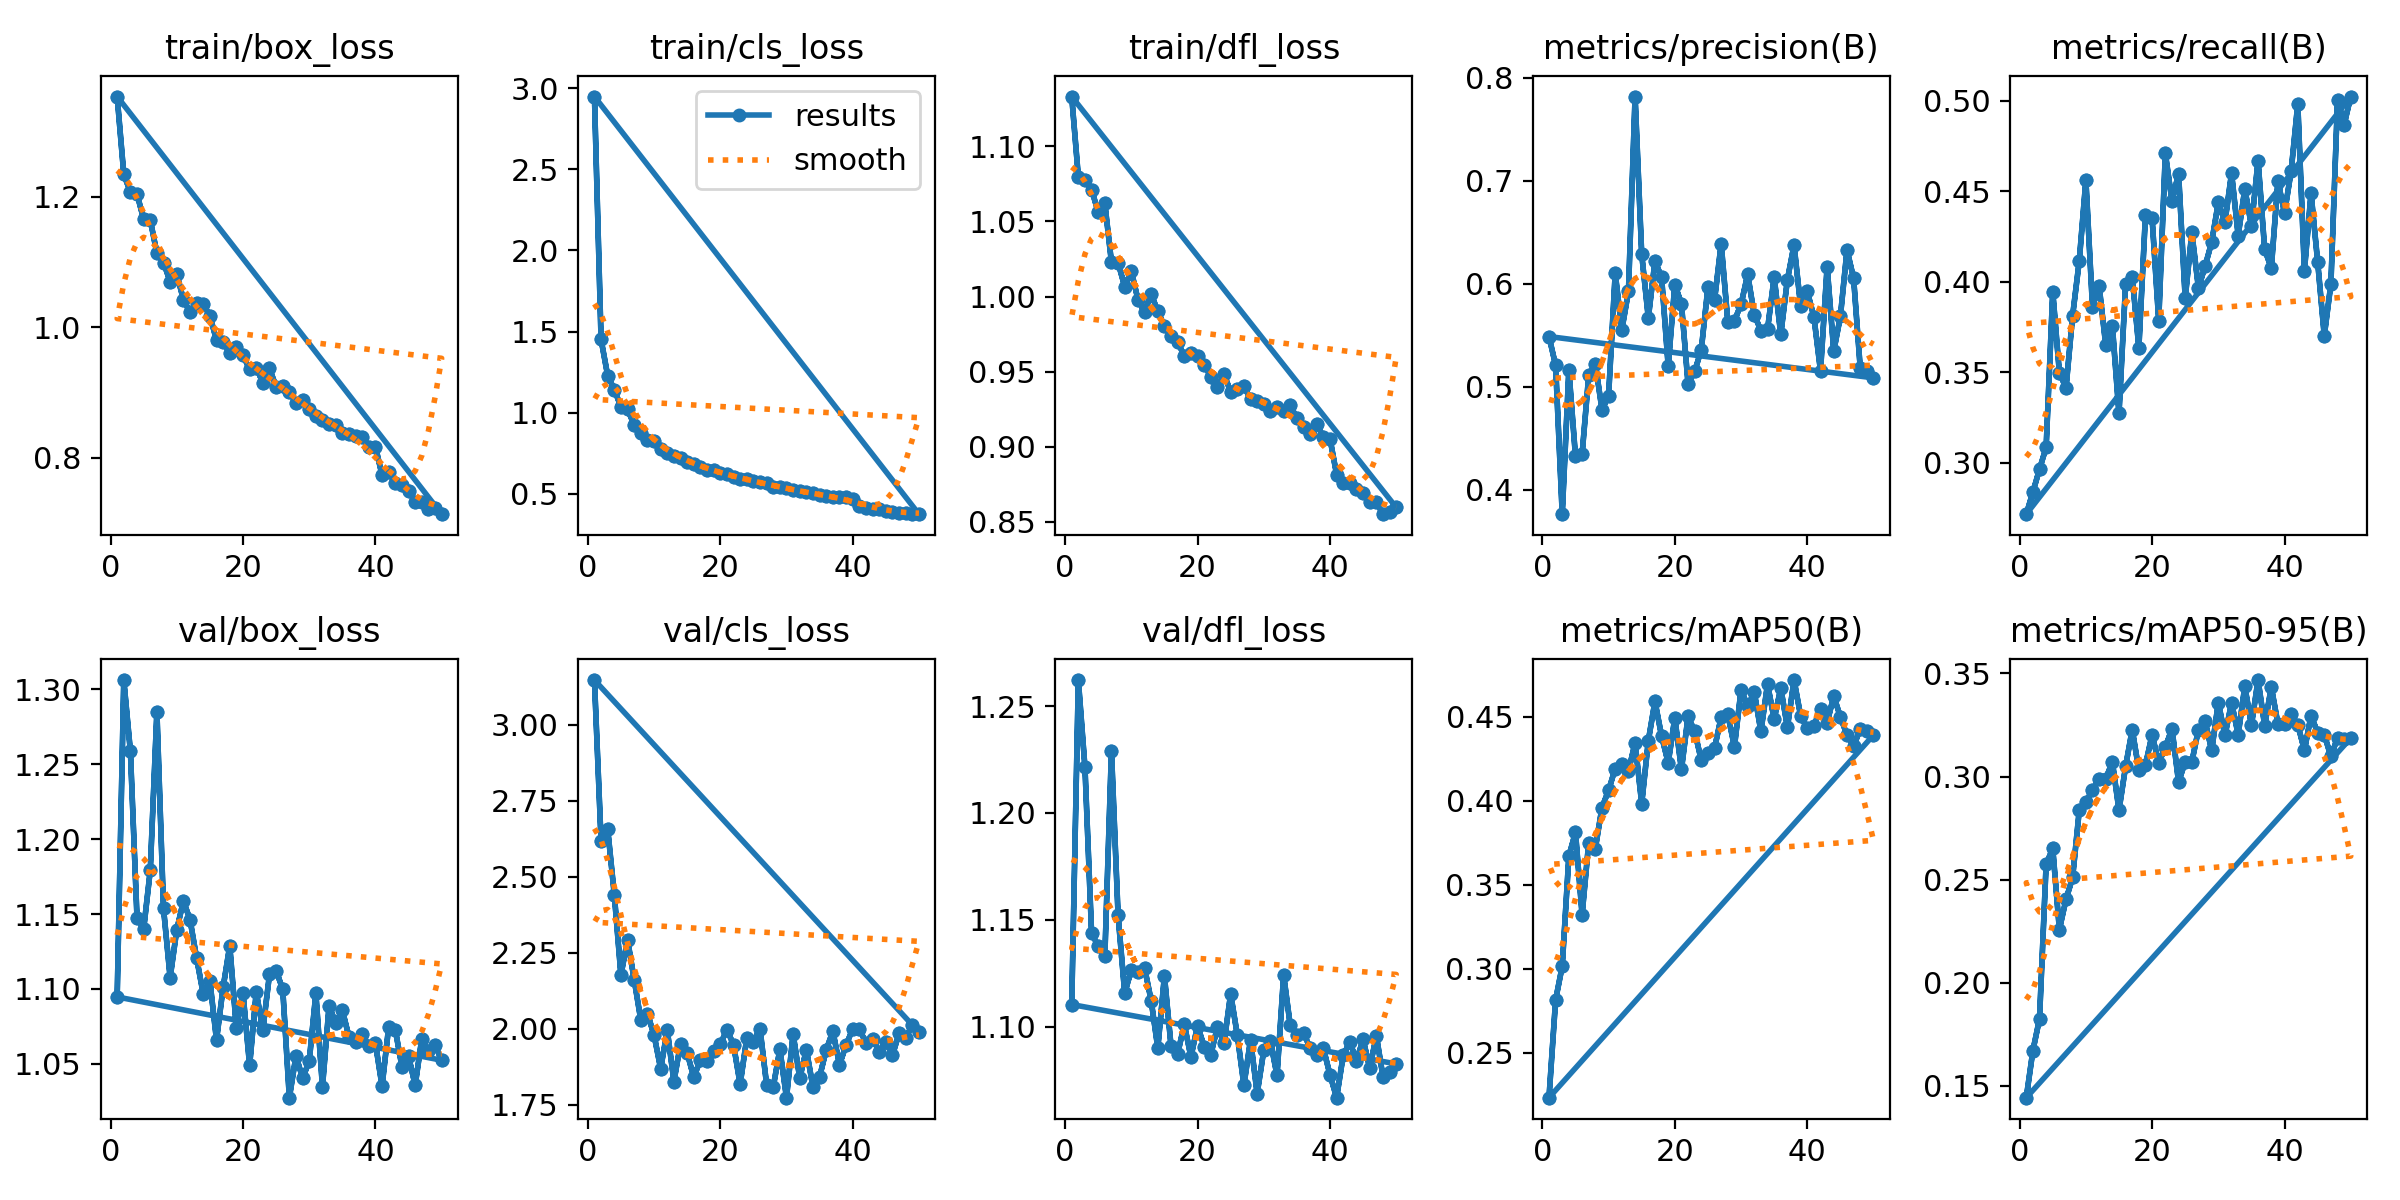

Data behind this chart, as committed beside it:
epoch, train/box_loss, train/cls_loss, train/dfl_loss, metrics/precision(B), metrics/recall(B), metrics/mAP50(B), metrics/mAP50-95(B), val/box_loss, val/cls_loss, val/dfl_loss, lr/pg0, lr/pg1, lr/pg2
1, 1.353, 2.948, 1.133, 0.5489, 0.2715, 0.2234, 0.1443, 1.095, 3.147, 1.11, 0.0001514, 0.0001514, 0.0001514
2, 1.234, 1.451, 1.08, 0.521, 0.2837, 0.2816, 0.1671, 1.306, 2.619, 1.262, 0.0002971, 0.0002971, 0.0002971
3, 1.207, 1.228, 1.077, 0.3763, 0.2964, 0.3016, 0.1826, 1.259, 2.658, 1.221, 0.0004367, 0.0004367, 0.0004367
4, 1.204, 1.142, 1.071, 0.5164, 0.3084, 0.3671, 0.2575, 1.147, 2.441, 1.144, 0.000428, 0.000428, 0.000428
5, 1.165, 1.036, 1.056, 0.4325, 0.3944, 0.3812, 0.2651, 1.14, 2.176, 1.138, 0.000428, 0.000428, 0.000428
6, 1.164, 1.02, 1.062, 0.4345, 0.3497, 0.3322, 0.2258, 1.179, 2.293, 1.133, 0.000419, 0.000419, 0.000419
7, 1.113, 0.9242, 1.023, 0.5114, 0.3412, 0.3751, 0.2404, 1.285, 2.162, 1.229, 0.00041, 0.00041, 0.00041
8, 1.099, 0.8775, 1.022, 0.5225, 0.3812, 0.3716, 0.2511, 1.154, 2.029, 1.152, 0.000401, 0.000401, 0.000401
9, 1.07, 0.833, 1.007, 0.4778, 0.4114, 0.3959, 0.2835, 1.107, 2.05, 1.116, 0.0003919, 0.0003919, 0.0003919
10, 1.082, 0.8228, 1.017, 0.4914, 0.456, 0.4062, 0.2875, 1.139, 1.98, 1.126, 0.0003829, 0.0003829, 0.0003829
11, 1.042, 0.7749, 0.998, 0.6104, 0.3859, 0.4191, 0.2936, 1.159, 1.869, 1.125, 0.0003739, 0.0003739, 0.0003739
12, 1.022, 0.7489, 0.9895, 0.5553, 0.3977, 0.4218, 0.2989, 1.146, 1.995, 1.127, 0.0003649, 0.0003649, 0.0003649
13, 1.038, 0.7354, 1.002, 0.5928, 0.3649, 0.4176, 0.2989, 1.12, 1.826, 1.112, 0.0003559, 0.0003559, 0.0003559
14, 1.035, 0.7211, 0.9901, 0.782, 0.3756, 0.4345, 0.3071, 1.097, 1.951, 1.09, 0.0003469, 0.0003469, 0.0003469
15, 1.017, 0.6988, 0.9805, 0.6288, 0.3271, 0.3982, 0.2836, 1.105, 1.92, 1.124, 0.0003379, 0.0003379, 0.0003379
16, 0.9803, 0.6865, 0.9739, 0.5669, 0.3985, 0.4356, 0.3049, 1.066, 1.84, 1.091, 0.0003289, 0.0003289, 0.0003289
17, 0.9772, 0.6622, 0.9698, 0.622, 0.4027, 0.4591, 0.3227, 1.101, 1.898, 1.087, 0.0003199, 0.0003199, 0.0003199
18, 0.9604, 0.6447, 0.9604, 0.6066, 0.3633, 0.4385, 0.3032, 1.129, 1.895, 1.101, 0.0003109, 0.0003109, 0.0003109
19, 0.9689, 0.6475, 0.9623, 0.5202, 0.4369, 0.4225, 0.3056, 1.074, 1.926, 1.086, 0.0003018, 0.0003018, 0.0003018
20, 0.9567, 0.628, 0.9605, 0.5993, 0.4349, 0.4492, 0.3202, 1.097, 1.948, 1.1, 0.0002928, 0.0002928, 0.0002928
21, 0.9355, 0.6203, 0.9545, 0.5807, 0.3784, 0.4186, 0.3066, 1.049, 1.997, 1.091, 0.0002838, 0.0002838, 0.0002838
22, 0.9383, 0.6062, 0.9467, 0.5027, 0.4708, 0.4501, 0.3141, 1.098, 1.948, 1.087, 0.0002748, 0.0002748, 0.0002748
23, 0.9149, 0.5921, 0.9399, 0.515, 0.4445, 0.4413, 0.3232, 1.073, 1.817, 1.1, 0.0002658, 0.0002658, 0.0002658
24, 0.9372, 0.5898, 0.9483, 0.5363, 0.4596, 0.4239, 0.2973, 1.11, 1.968, 1.092, 0.0002568, 0.0002568, 0.0002568
25, 0.9086, 0.5767, 0.9365, 0.5967, 0.3907, 0.4282, 0.3071, 1.112, 1.957, 1.115, 0.0002478, 0.0002478, 0.0002478
26, 0.9103, 0.5711, 0.9386, 0.5846, 0.4271, 0.4312, 0.307, 1.1, 2, 1.096, 0.0002388, 0.0002388, 0.0002388
27, 0.9011, 0.5645, 0.9404, 0.6391, 0.3964, 0.4497, 0.3228, 1.027, 1.816, 1.073, 0.0002298, 0.0002298, 0.0002298
28, 0.8844, 0.544, 0.9317, 0.5634, 0.4085, 0.4513, 0.3268, 1.055, 1.808, 1.094, 0.0002208, 0.0002208, 0.0002208
29, 0.889, 0.5409, 0.9308, 0.5644, 0.4218, 0.4321, 0.3127, 1.04, 1.933, 1.069, 0.0002118, 0.0002118, 0.0002118
30, 0.8754, 0.5331, 0.9287, 0.58, 0.4438, 0.4658, 0.3358, 1.052, 1.773, 1.089, 0.0002027, 0.0002027, 0.0002027
31, 0.864, 0.5238, 0.9239, 0.6092, 0.4328, 0.4565, 0.3199, 1.097, 1.983, 1.093, 0.0001937, 0.0001937, 0.0001937
32, 0.8583, 0.518, 0.9266, 0.57, 0.4599, 0.4644, 0.3357, 1.034, 1.837, 1.077, 0.0001847, 0.0001847, 0.0001847
33, 0.8524, 0.51, 0.9237, 0.5547, 0.4254, 0.4412, 0.3203, 1.089, 1.931, 1.124, 0.0001757, 0.0001757, 0.0001757
34, 0.8497, 0.5025, 0.9276, 0.5559, 0.4511, 0.4693, 0.3437, 1.077, 1.808, 1.101, 0.0001667, 0.0001667, 0.0001667
35, 0.8387, 0.4917, 0.9191, 0.6065, 0.4309, 0.4485, 0.3249, 1.086, 1.842, 1.096, 0.0001577, 0.0001577, 0.0001577
36, 0.8366, 0.4847, 0.913, 0.5509, 0.4668, 0.4669, 0.3468, 1.068, 1.93, 1.097, 0.0001487, 0.0001487, 0.0001487
37, 0.8339, 0.4817, 0.9084, 0.604, 0.4178, 0.4436, 0.3247, 1.065, 1.992, 1.09, 0.0001397, 0.0001397, 0.0001397
38, 0.8314, 0.4811, 0.9154, 0.6378, 0.4074, 0.4717, 0.3434, 1.07, 1.881, 1.087, 0.0001307, 0.0001307, 0.0001307
39, 0.8166, 0.4779, 0.9065, 0.5785, 0.4554, 0.4504, 0.3256, 1.062, 1.946, 1.09, 0.0001217, 0.0001217, 0.0001217
40, 0.8174, 0.4706, 0.9054, 0.5927, 0.438, 0.443, 0.3253, 1.063, 1.999, 1.077, 0.0001127, 0.0001127, 0.0001127
41, 0.7732, 0.4272, 0.8815, 0.5681, 0.4612, 0.4445, 0.3301, 1.035, 2, 1.067, 0.0001036, 0.0001036, 0.0001036
42, 0.7777, 0.4156, 0.8756, 0.5154, 0.4982, 0.4548, 0.3251, 1.075, 1.952, 1.087, 9.464e-05, 9.464e-05, 9.464e-05
43, 0.7615, 0.4073, 0.8762, 0.6168, 0.406, 0.4464, 0.3127, 1.073, 1.968, 1.093, 8.5631e-05, 8.5631e-05, 8.5631e-05
44, 0.758, 0.4051, 0.8721, 0.5346, 0.4488, 0.4622, 0.3295, 1.048, 1.924, 1.084, 7.6622e-05, 7.6622e-05, 7.6622e-05
45, 0.75, 0.397, 0.8689, 0.5684, 0.4109, 0.4498, 0.3213, 1.055, 1.957, 1.094, 6.7613e-05, 6.7613e-05, 6.7613e-05
46, 0.7322, 0.3907, 0.8631, 0.6331, 0.3701, 0.439, 0.3203, 1.036, 1.913, 1.081, 5.8604e-05, 5.8604e-05, 5.8604e-05
47, 0.732, 0.3822, 0.863, 0.6053, 0.3988, 0.4323, 0.3097, 1.067, 1.985, 1.096, 4.9595e-05, 4.9595e-05, 4.9595e-05
48, 0.7219, 0.3801, 0.8552, 0.5181, 0.5002, 0.4427, 0.3188, 1.058, 1.969, 1.077, 4.0586e-05, 4.0586e-05, 4.0586e-05
49, 0.7238, 0.3746, 0.8563, 0.5158, 0.4867, 0.4412, 0.3182, 1.062, 2.012, 1.079, 3.1577e-05, 3.1577e-05, 3.1577e-05
50, 0.7138, 0.3746, 0.8596, 0.5087, 0.5022, 0.439, 0.3186, 1.052, 1.989, 1.083, 2.2568e-05, 2.2568e-05, 2.2568e-05
1, 1.353, 2.948, 1.133, 0.5489, 0.2715, 0.2234, 0.1443, 1.095, 3.147, 1.11, 0.0001514, 0.0001514, 0.0001514
2, 1.234, 1.451, 1.08, 0.521, 0.2837, 0.2816, 0.1671, 1.306, 2.619, 1.262, 0.0002971, 0.0002971, 0.0002971
3, 1.207, 1.228, 1.077, 0.3763, 0.2964, 0.3016, 0.1826, 1.259, 2.658, 1.221, 0.0004367, 0.0004367, 0.0004367
4, 1.204, 1.142, 1.071, 0.5164, 0.3084, 0.3671, 0.2575, 1.147, 2.441, 1.144, 0.000428, 0.000428, 0.000428
5, 1.165, 1.036, 1.056, 0.4325, 0.3944, 0.3812, 0.2651, 1.14, 2.176, 1.138, 0.000428, 0.000428, 0.000428
6, 1.164, 1.02, 1.062, 0.4345, 0.3497, 0.3322, 0.2258, 1.179, 2.293, 1.133, 0.000419, 0.000419, 0.000419
7, 1.113, 0.9242, 1.023, 0.5114, 0.3412, 0.3751, 0.2404, 1.285, 2.162, 1.229, 0.00041, 0.00041, 0.00041
8, 1.099, 0.8775, 1.022, 0.5225, 0.3812, 0.3716, 0.2511, 1.154, 2.029, 1.152, 0.000401, 0.000401, 0.000401
9, 1.07, 0.833, 1.007, 0.4778, 0.4114, 0.3959, 0.2835, 1.107, 2.05, 1.116, 0.0003919, 0.0003919, 0.0003919
10, 1.082, 0.8228, 1.017, 0.4914, 0.456, 0.4062, 0.2875, 1.139, 1.98, 1.126, 0.0003829, 0.0003829, 0.0003829
... 40 more rows
